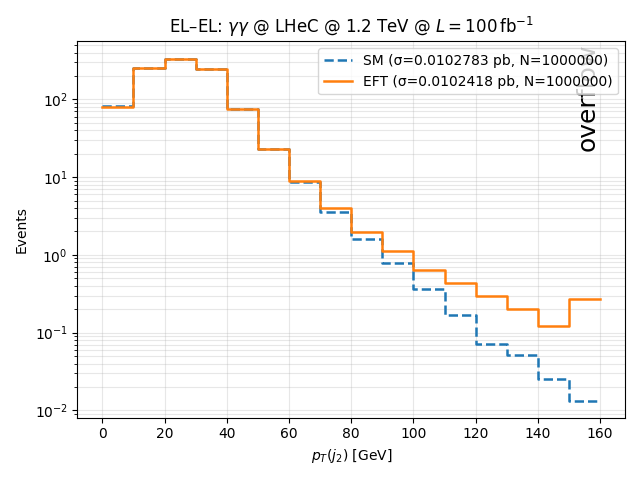

Data behind this chart, as committed beside it:
bin_lower_edge, SM_events, EFT_events
0, 81.73, 80.81
10, 251.5, 249.7
20, 335, 333.2
30, 246, 244.2
40, 75.42, 75.3
50, 22.84, 22.94
60, 8.616, 9.009
70, 3.602, 3.972
80, 1.609, 1.942
90, 0.776, 1.118
100, 0.369, 0.6299
110, 0.1665, 0.4383
120, 0.07195, 0.2991
130, 0.05139, 0.1987
140, 0.0257, 0.1219
150, 0.01336, 0.2683
